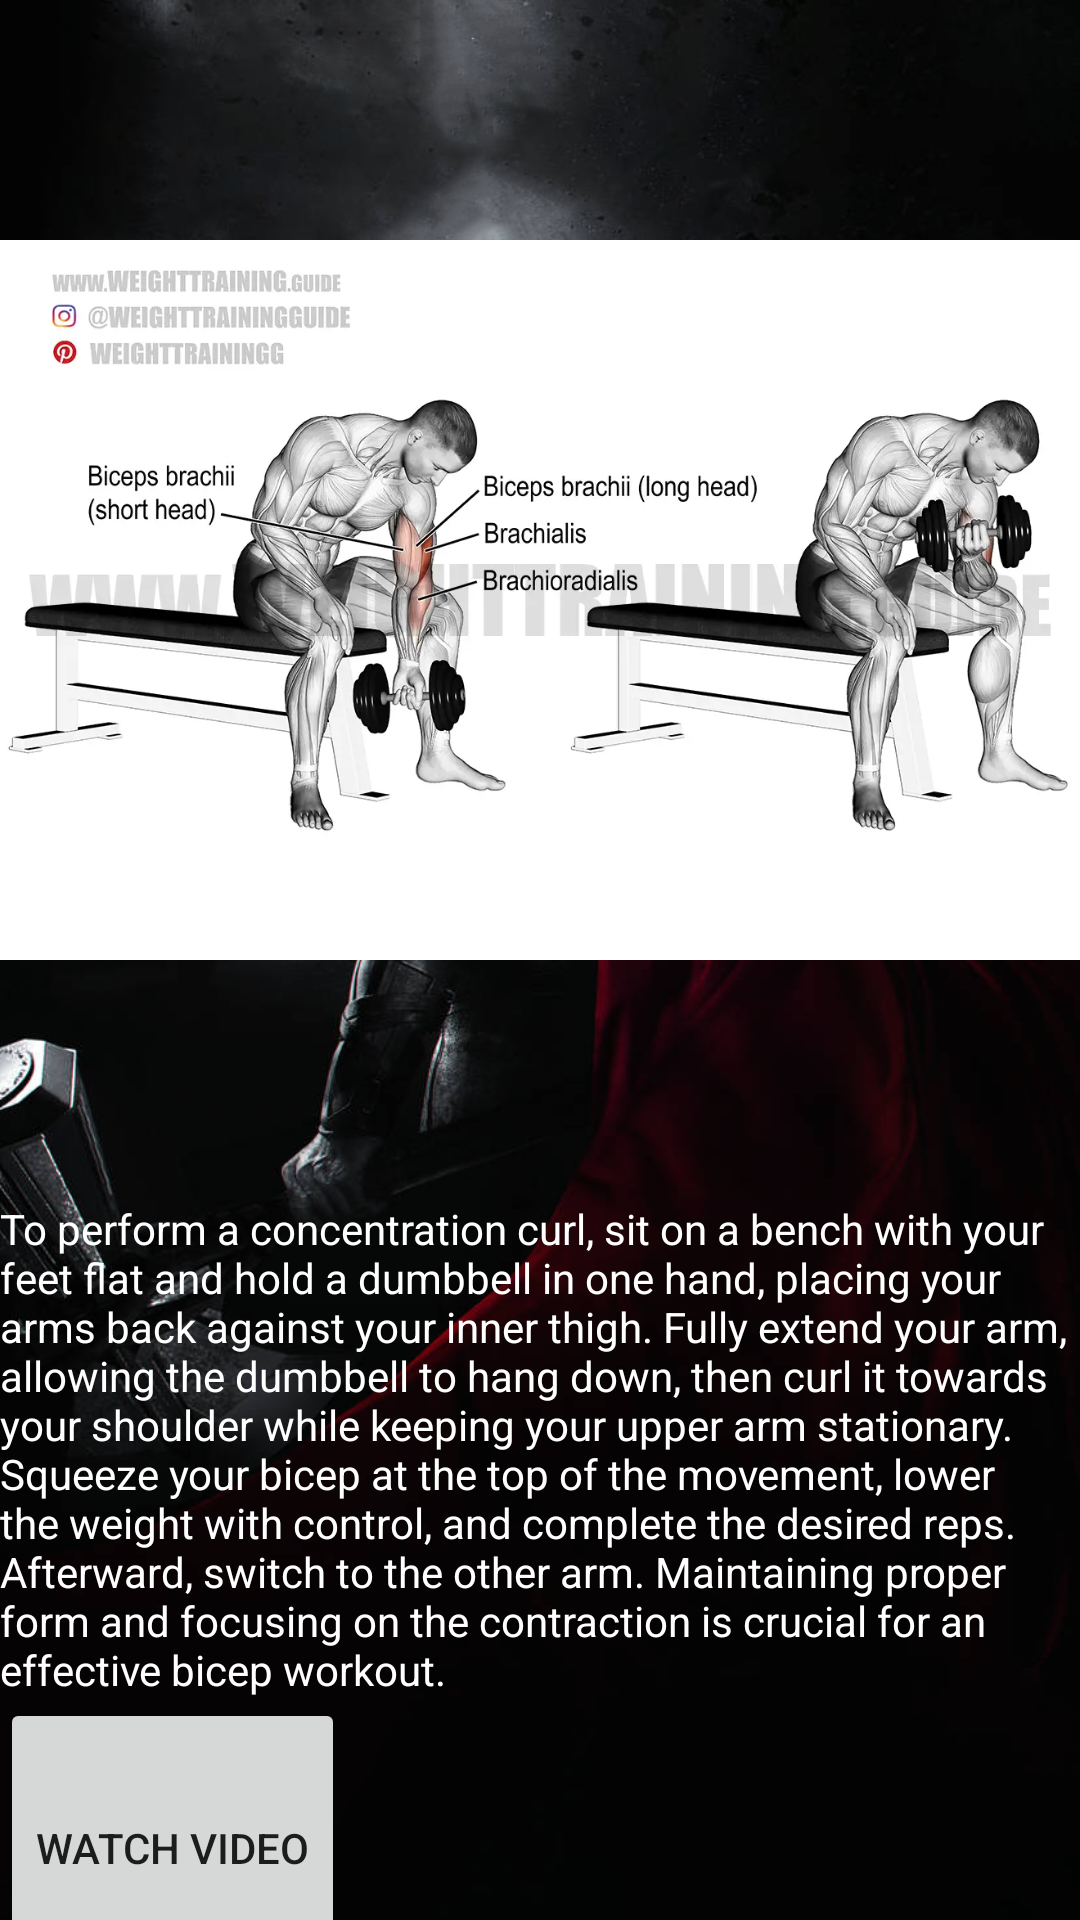

Here is an Android app screen rendered from its layout file. Give the layout XML and the strings, colors and styles it references.
<!-- AndroidManifest.xml: application theme Theme.Final -->
<!-- res/layout/fragment_curl.xml -->
<?xml version="1.0" encoding="utf-8"?>
<LinearLayout
    xmlns:android="http://schemas.android.com/apk/res/android"
    xmlns:tools="http://schemas.android.com/tools"
    android:layout_width="match_parent"
    android:layout_height="match_parent"
    android:orientation="vertical"
    android:background="@drawable/bg1"
    tools:context=".CurlFragment">

    <ImageView
        android:id="@+id/image"
        android:layout_width="match_parent"
        android:layout_height="400dp"
        android:src="@drawable/curl" />

    <TextView
        android:layout_height="wrap_content"
        android:layout_width="match_parent"
        android:text="@string/curl_desc"
        android:textColor="@color/white"/>

    <Button
        android:id="@+id/youtube"
        android:layout_width="wrap_content"
        android:layout_height="100dp"
        android:text="watch video"
        android:clickable="true"
        android:focusable="true" />

    
    <WebView
        android:id="@+id/webView"
        android:layout_width="match_parent"
        android:layout_height="match_parent"
        android:visibility="gone" /> 

</LinearLayout>
<!-- resources referenced by this layout -->
<resources>
  <color name="white">#FFFFFFFF</color>
  <!-- drawable bg1: png bitmap (drawable, 571405 bytes) -->
  <!-- drawable curl: webp bitmap (drawable, 60664 bytes) -->
  <string name="curl_desc">
          To perform a concentration curl, sit on a bench with your feet flat and hold a dumbbell in one
          hand, placing your arms back against your inner thigh. Fully extend your arm, allowing the
          dumbbell to hang down, then curl it towards your shoulder while keeping your upper arm
          stationary. Squeeze your bicep at the top of the movement, lower the weight with control,
          and complete the desired reps. Afterward, switch to the other arm. Maintaining proper form
          and focusing on the contraction is crucial for an effective bicep workout.
      </string>
  <style name="Theme.Final" parent="Base.Theme.Final" />
  <style name="Base.Theme.Final" parent="Theme.MaterialComponents.DayNight.NoActionBar">
          
          
      </style>
</resources>
